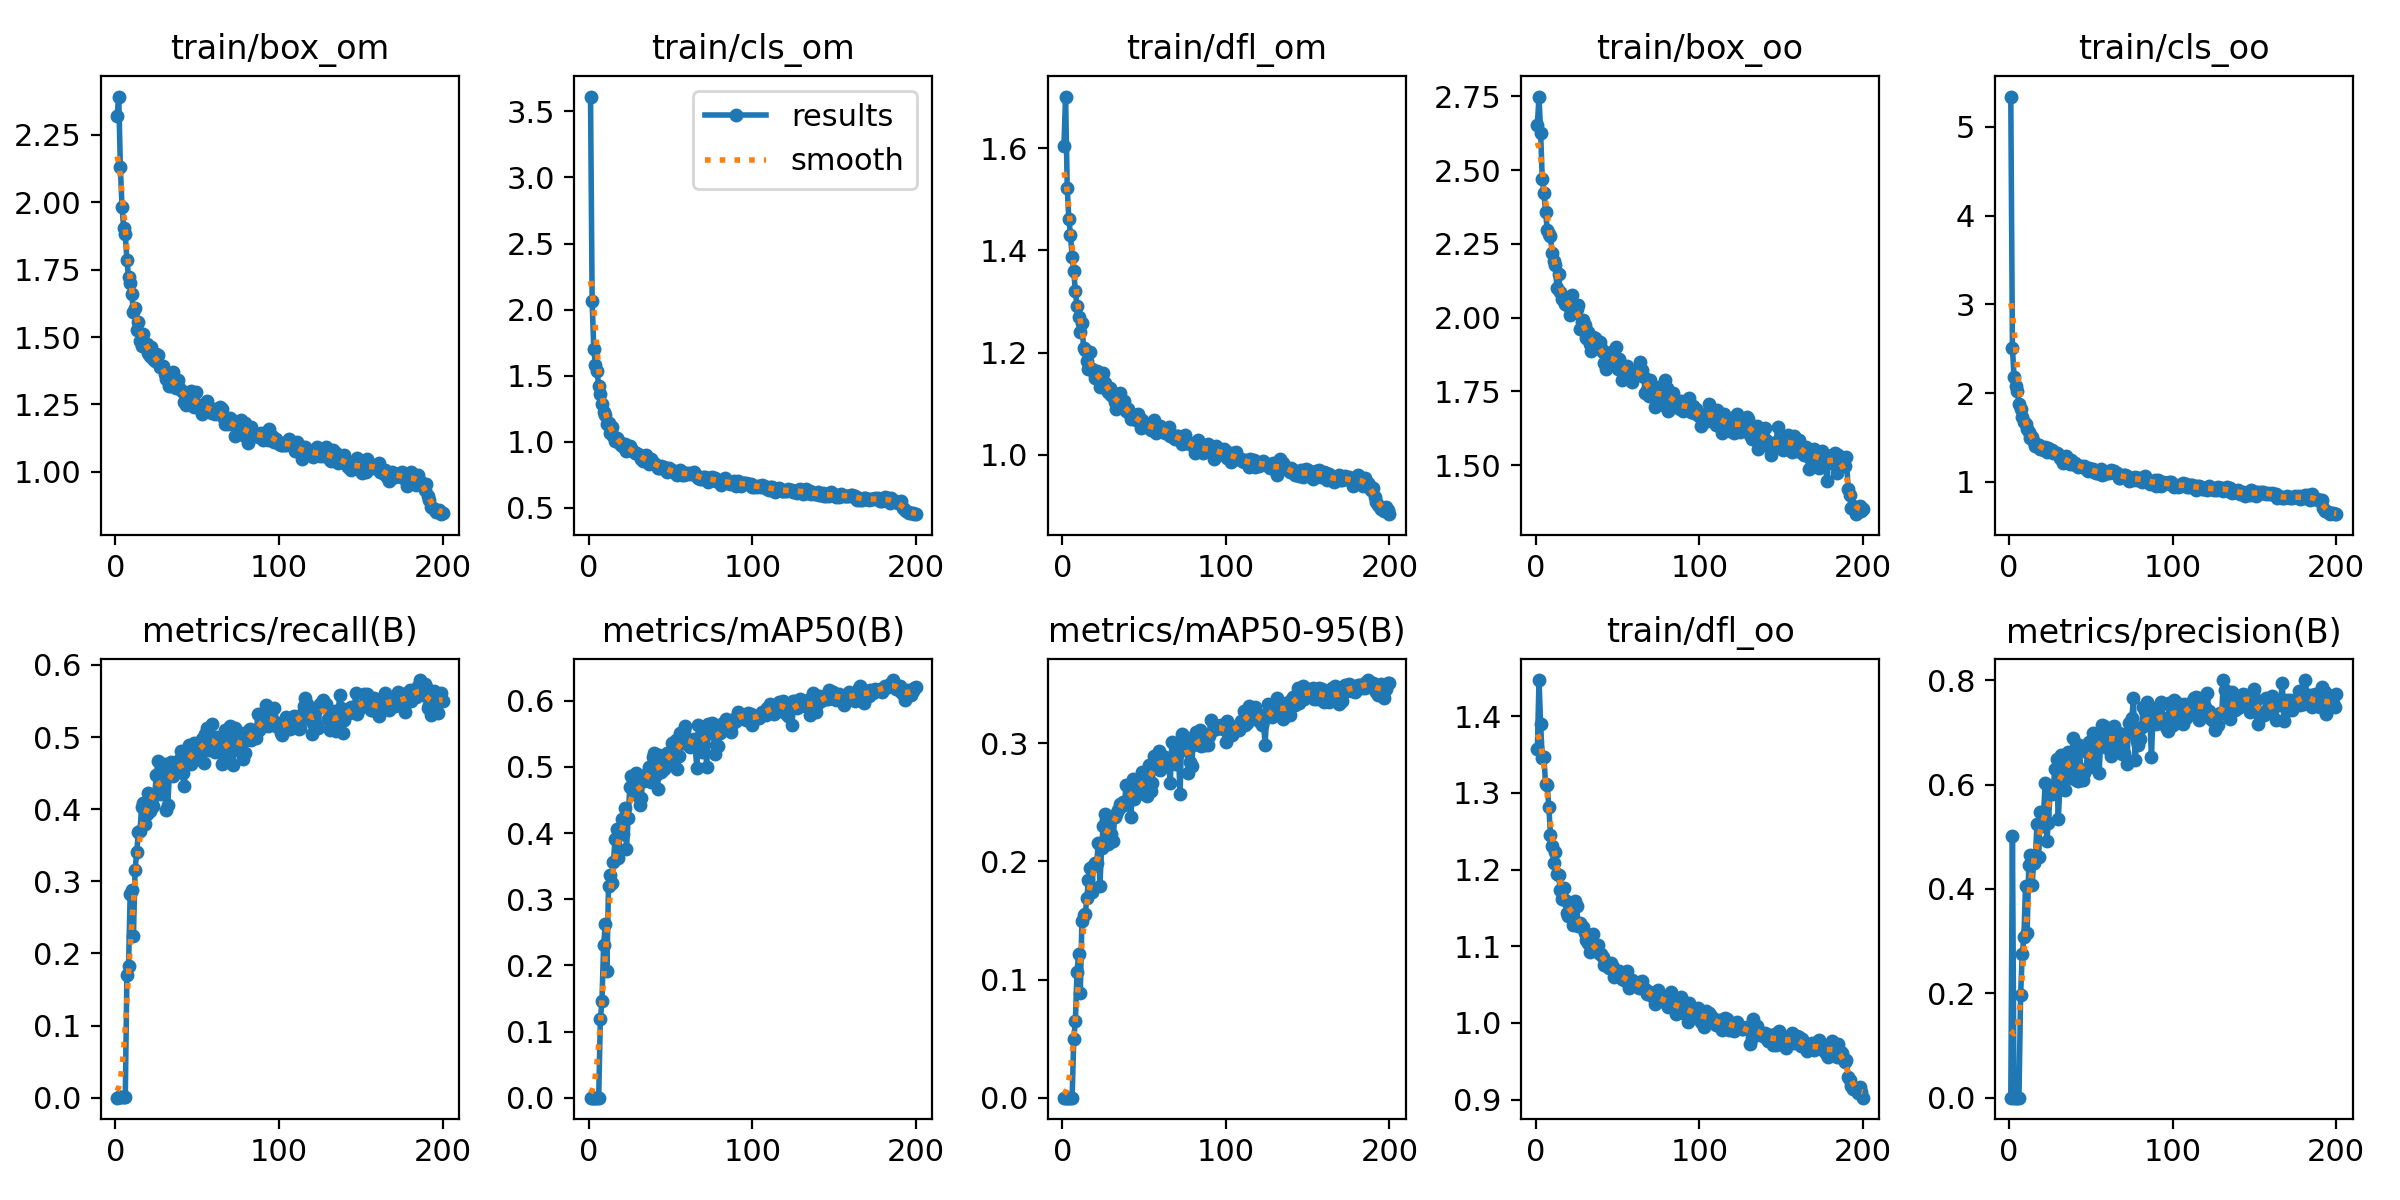

The file beside this chart, header and first rows:
epoch, train/box_om, train/cls_om, train/dfl_om, train/box_oo, train/cls_oo, train/dfl_oo, metrics/precision(B), metrics/recall(B), metrics/mAP50(B), metrics/mAP50-95(B), val/box_om, val/cls_om, val/dfl_om, val/box_oo, val/cls_oo, val/dfl_oo, lr/pg0, lr/pg1, lr/pg2
1, 2.321, 3.612, 1.605, 2.654, 5.34, 1.357, 0, 0, 0, 0, 5.321, 5.1571e+08, 6.9464e+06, 4.549, 1.2321e+07, 58348, 0.0856, 0.0016, 0.0016
2, 2.392, 2.063, 1.701, 2.749, 2.507, 1.447, 0.502, 0.00039, 5e-05, 1e-05, 4.28, 8.6165e+06, 3.0203e+05, 0, 1.7164e+06, 0, 0.07028, 0.003284, 0.003284
3, 2.129, 1.7, 1.523, 2.625, 2.178, 1.389, 3e-05, 0.00039, 2e-05, 1e-05, 5.263, 1.366e+07, 1.0149e+06, 0, 0, 0, 0.05495, 0.004951, 0.004951
4, 1.984, 1.583, 1.461, 2.469, 2.079, 1.345, 3e-05, 0.00039, 2e-05, 1e-05, 4.244, 1.5161e+05, 3.0564e+05, 0, 1628, 0, 0.0396, 0.0066, 0.0066
5, 1.905, 1.534, 1.431, 2.422, 2.029, 1.347, 3e-05, 0.00039, 2e-05, 1e-05, 0, 0, 0, 0, 0, 0, 0.02423, 0.008234, 0.008234
6, 1.883, 1.426, 1.387, 2.358, 1.88, 1.312, 3e-05, 0.00039, 2e-05, 1e-05, 3.418, 14.89, 3.334, 1.919, 9.57, 0.8259, 0.009753, 0.009753, 0.009753
7, 1.786, 1.361, 1.359, 2.298, 1.826, 1.31, 0.1964, 0.1704, 0.1183, 0.04928, 2.382, 10.26, 2.532, 2.757, 5.61, 1.967, 0.009753, 0.009753, 0.009753
8, 1.722, 1.288, 1.32, 2.283, 1.728, 1.282, 0.2746, 0.1827, 0.1461, 0.06527, 1.956, 5.583, 1.798, 2.624, 5.478, 1.828, 0.009703, 0.009703, 0.009703
9, 1.701, 1.227, 1.29, 2.276, 1.671, 1.245, 0.3075, 0.2822, 0.2303, 0.1067, 1.767, 3.803, 1.575, 2.384, 2.945, 1.537, 0.009654, 0.009654, 0.009654
10, 1.659, 1.201, 1.269, 2.221, 1.647, 1.23, 0.4063, 0.2878, 0.2619, 0.1216, 1.691, 4.224, 1.439, 2.37, 4.412, 1.475, 0.009604, 0.009604, 0.009604
11, 1.594, 1.137, 1.24, 2.192, 1.597, 1.208, 0.3163, 0.2242, 0.1908, 0.08859, 1.936, 2.684, 1.513, 2.474, 2.562, 1.467, 0.009555, 0.009555, 0.009555
12, 1.607, 1.142, 1.257, 2.179, 1.562, 1.223, 0.4459, 0.3163, 0.3199, 0.1496, 1.628, 2.959, 1.324, 2.237, 3.026, 1.27, 0.009505, 0.009505, 0.009505
13, 1.526, 1.065, 1.209, 2.1, 1.493, 1.195, 0.4652, 0.3402, 0.3363, 0.1544, 1.62, 2.066, 1.344, 2.202, 1.924, 1.317, 0.009456, 0.009456, 0.009456
14, 1.557, 1.11, 1.206, 2.147, 1.509, 1.192, 0.4069, 0.368, 0.3245, 0.1551, 1.547, 1.902, 1.273, 2.157, 1.882, 1.245, 0.009406, 0.009406, 0.009406
15, 1.486, 1.045, 1.184, 2.087, 1.451, 1.174, 0.45, 0.3691, 0.3563, 0.1689, 1.526, 1.627, 1.233, 2.181, 1.789, 1.212, 0.009357, 0.009357, 0.009357
16, 1.465, 1.008, 1.168, 2.064, 1.402, 1.161, 0.4593, 0.4031, 0.3913, 0.184, 1.494, 1.611, 1.261, 2.148, 1.843, 1.243, 0.009307, 0.009307, 0.009307
17, 1.512, 1.03, 1.201, 2.058, 1.415, 1.175, 0.5237, 0.4083, 0.4056, 0.1946, 1.506, 1.211, 1.215, 2.077, 1.543, 1.168, 0.009258, 0.009258, 0.009258
18, 1.471, 1.012, 1.167, 2.045, 1.419, 1.161, 0.4603, 0.3796, 0.3617, 0.174, 1.527, 1.45, 1.22, 2.129, 1.909, 1.2, 0.009208, 0.009208, 0.009208
19, 1.473, 0.9867, 1.164, 2.042, 1.37, 1.143, 0.5473, 0.3936, 0.4028, 0.1962, 1.478, 1.074, 1.198, 2.064, 1.675, 1.156, 0.009158, 0.009158, 0.009158
20, 1.441, 0.971, 1.149, 2.063, 1.375, 1.139, 0.5215, 0.4218, 0.4205, 0.1987, 1.438, 1.029, 1.164, 2.08, 1.424, 1.148, 0.009109, 0.009109, 0.009109
21, 1.43, 0.9869, 1.163, 2.009, 1.361, 1.152, 0.5407, 0.398, 0.3985, 0.1984, 1.478, 1.034, 1.19, 2.057, 1.357, 1.168, 0.009059, 0.009059, 0.009059
22, 1.464, 0.9816, 1.151, 2.078, 1.39, 1.14, 0.6037, 0.4134, 0.4385, 0.2155, 1.46, 0.958, 1.178, 2.049, 1.331, 1.16, 0.00901, 0.00901, 0.00901
23, 1.419, 0.9312, 1.132, 2.028, 1.338, 1.127, 0.4913, 0.4038, 0.3763, 0.1795, 1.435, 1.897, 1.172, 2.031, 2.363, 1.15, 0.00896, 0.00896, 0.00896
24, 1.409, 0.9453, 1.156, 2.021, 1.382, 1.159, 0.5259, 0.4194, 0.4233, 0.211, 1.425, 1.155, 1.17, 1.991, 1.7, 1.135, 0.008911, 0.008911, 0.008911
25, 1.438, 0.9669, 1.16, 2.03, 1.365, 1.152, 0.5839, 0.4477, 0.4691, 0.2302, 1.362, 0.9747, 1.139, 1.979, 1.389, 1.129, 0.008861, 0.008861, 0.008861
26, 1.432, 0.9448, 1.14, 2.044, 1.356, 1.126, 0.5823, 0.4667, 0.4865, 0.2401, 1.367, 0.9685, 1.134, 1.952, 1.324, 1.117, 0.008812, 0.008812, 0.008812
27, 1.389, 0.9274, 1.135, 1.962, 1.33, 1.131, 0.5975, 0.4368, 0.4753, 0.2349, 1.405, 0.9576, 1.142, 1.978, 1.357, 1.135, 0.008762, 0.008762, 0.008762
28, 1.39, 0.9165, 1.123, 1.987, 1.324, 1.125, 0.6307, 0.421, 0.4599, 0.2148, 1.406, 1.215, 1.143, 2.038, 1.811, 1.132, 0.008713, 0.008713, 0.008713
29, 1.392, 0.9142, 1.13, 1.991, 1.321, 1.125, 0.6482, 0.452, 0.491, 0.2361, 1.398, 0.9378, 1.119, 1.969, 1.305, 1.101, 0.008663, 0.008663, 0.008663
30, 1.364, 0.9069, 1.118, 1.975, 1.318, 1.118, 0.5331, 0.4632, 0.4565, 0.223, 1.403, 1.005, 1.119, 1.986, 1.357, 1.121, 0.008614, 0.008614, 0.008614
31, 1.342, 0.8918, 1.114, 1.93, 1.272, 1.109, 0.5916, 0.3994, 0.4429, 0.2174, 1.422, 1.024, 1.152, 2.026, 1.349, 1.138, 0.008564, 0.008564, 0.008564
32, 1.351, 0.8732, 1.104, 1.952, 1.263, 1.104, 0.657, 0.4057, 0.4534, 0.2375, 1.378, 0.9243, 1.134, 1.971, 1.303, 1.118, 0.008515, 0.008515, 0.008515
33, 1.32, 0.8554, 1.089, 1.911, 1.218, 1.092, 0.6212, 0.4495, 0.4833, 0.2399, 1.326, 0.8499, 1.106, 1.901, 1.221, 1.091, 0.008466, 0.008466, 0.008466
34, 1.318, 0.8684, 1.107, 1.886, 1.239, 1.102, 0.5895, 0.4654, 0.478, 0.2434, 1.32, 0.8753, 1.114, 1.914, 1.268, 1.103, 0.008416, 0.008416, 0.008416
35, 1.369, 0.8977, 1.121, 1.935, 1.296, 1.116, 0.6457, 0.4462, 0.4832, 0.2486, 1.292, 0.8152, 1.089, 1.905, 1.181, 1.072, 0.008367, 0.008367, 0.008367
36, 1.34, 0.8591, 1.099, 1.93, 1.238, 1.095, 0.6618, 0.458, 0.4929, 0.2465, 1.325, 0.8632, 1.102, 1.894, 1.185, 1.087, 0.008317, 0.008317, 0.008317
37, 1.309, 0.8315, 1.091, 1.899, 1.198, 1.095, 0.6611, 0.4593, 0.4999, 0.2499, 1.304, 0.8773, 1.092, 1.908, 1.165, 1.082, 0.008268, 0.008268, 0.008268
38, 1.34, 0.8719, 1.105, 1.911, 1.243, 1.101, 0.6127, 0.4527, 0.4775, 0.2474, 1.327, 0.8656, 1.097, 1.915, 1.181, 1.072, 0.008218, 0.008218, 0.008218
39, 1.312, 0.8428, 1.086, 1.918, 1.207, 1.089, 0.6893, 0.4682, 0.5154, 0.265, 1.272, 0.8048, 1.074, 1.867, 1.129, 1.068, 0.008169, 0.008169, 0.008169
40, 1.303, 0.8428, 1.089, 1.898, 1.214, 1.089, 0.6611, 0.4803, 0.5215, 0.264, 1.283, 0.8378, 1.077, 1.86, 1.145, 1.063, 0.008119, 0.008119, 0.008119
41, 1.297, 0.8235, 1.082, 1.883, 1.188, 1.086, 0.6088, 0.45, 0.4875, 0.2515, 1.272, 0.8396, 1.075, 1.862, 1.246, 1.066, 0.00807, 0.00807, 0.00807
42, 1.258, 0.8011, 1.07, 1.847, 1.17, 1.076, 0.6067, 0.4316, 0.4666, 0.2372, 1.312, 0.8608, 1.083, 1.92, 1.247, 1.086, 0.00802, 0.00802, 0.00802
43, 1.25, 0.8044, 1.073, 1.827, 1.18, 1.08, 0.675, 0.4673, 0.5178, 0.2694, 1.27, 0.8094, 1.076, 1.827, 1.11, 1.062, 0.007971, 0.007971, 0.007971
44, 1.281, 0.8167, 1.077, 1.862, 1.177, 1.075, 0.6094, 0.4657, 0.4929, 0.253, 1.261, 0.8227, 1.069, 1.858, 1.223, 1.06, 0.007921, 0.007921, 0.007921
45, 1.272, 0.8059, 1.068, 1.867, 1.163, 1.072, 0.608, 0.4889, 0.5028, 0.2629, 1.267, 0.8896, 1.086, 1.802, 1.238, 1.066, 0.007872, 0.007872, 0.007872
46, 1.299, 0.8129, 1.08, 1.883, 1.177, 1.079, 0.623, 0.4626, 0.4975, 0.2639, 1.268, 0.8311, 1.078, 1.815, 1.137, 1.075, 0.007822, 0.007822, 0.007822
47, 1.278, 0.7959, 1.069, 1.863, 1.14, 1.073, 0.6304, 0.4782, 0.5156, 0.2664, 1.291, 0.7991, 1.083, 1.873, 1.186, 1.07, 0.007772, 0.007772, 0.007772
48, 1.242, 0.7734, 1.053, 1.848, 1.127, 1.06, 0.661, 0.4913, 0.5211, 0.2631, 1.304, 0.8495, 1.082, 1.875, 1.286, 1.075, 0.007723, 0.007723, 0.007723
49, 1.296, 0.8054, 1.069, 1.901, 1.158, 1.066, 0.6806, 0.4837, 0.5218, 0.2757, 1.274, 0.8018, 1.082, 1.827, 1.099, 1.066, 0.007673, 0.007673, 0.007673
50, 1.248, 0.7882, 1.061, 1.826, 1.134, 1.065, 0.6545, 0.4699, 0.5024, 0.2571, 1.255, 0.8449, 1.079, 1.84, 1.147, 1.074, 0.007624, 0.007624, 0.007624
51, 1.25, 0.7858, 1.06, 1.859, 1.144, 1.068, 0.698, 0.4855, 0.5368, 0.275, 1.238, 0.78, 1.069, 1.808, 1.087, 1.054, 0.007574, 0.007574, 0.007574
52, 1.236, 0.7725, 1.057, 1.84, 1.115, 1.06, 0.6331, 0.4779, 0.5104, 0.2553, 1.293, 0.7993, 1.089, 1.871, 1.168, 1.067, 0.007525, 0.007525, 0.007525
53, 1.214, 0.7541, 1.052, 1.789, 1.098, 1.057, 0.6961, 0.4977, 0.5413, 0.2818, 1.238, 0.7966, 1.055, 1.802, 1.105, 1.046, 0.007476, 0.007476, 0.007476
54, 1.242, 0.7523, 1.048, 1.837, 1.098, 1.056, 0.6747, 0.4639, 0.4971, 0.2598, 1.264, 0.8051, 1.06, 1.803, 1.157, 1.049, 0.007426, 0.007426, 0.007426
55, 1.251, 0.768, 1.056, 1.833, 1.119, 1.054, 0.6221, 0.5046, 0.5172, 0.266, 1.249, 0.7857, 1.061, 1.828, 1.226, 1.055, 0.007377, 0.007377, 0.007377
56, 1.263, 0.7857, 1.069, 1.838, 1.143, 1.068, 0.6853, 0.5123, 0.5516, 0.2895, 1.214, 0.7421, 1.052, 1.758, 1.053, 1.042, 0.007327, 0.007327, 0.007327
57, 1.234, 0.7492, 1.042, 1.817, 1.078, 1.046, 0.7148, 0.4824, 0.5357, 0.2812, 1.262, 0.7555, 1.065, 1.85, 1.087, 1.071, 0.007278, 0.007278, 0.007278
58, 1.222, 0.7483, 1.046, 1.817, 1.09, 1.053, 0.7122, 0.5014, 0.554, 0.2898, 1.233, 0.7521, 1.046, 1.816, 1.057, 1.054, 0.007228, 0.007228, 0.007228
59, 1.218, 0.7613, 1.055, 1.78, 1.107, 1.056, 0.6972, 0.5178, 0.5622, 0.2937, 1.242, 0.7633, 1.06, 1.786, 1.036, 1.053, 0.007178, 0.007178, 0.007178
60, 1.232, 0.7679, 1.056, 1.821, 1.101, 1.052, 0.6708, 0.4897, 0.5352, 0.2776, 1.246, 0.7743, 1.062, 1.805, 1.096, 1.052, 0.007129, 0.007129, 0.007129
... 140 more rows
